Image classification data set "yolo_dataset" (akiraraihaan/skripsi_final on GitHub). Class labels (10): severe vibration, full load production, natural flowing, pump leakage, collide pump and vibration, gas influence, gas influence and vibration, insufficient liquid supply and vibration, severe insufficient liquid supply, vibration.

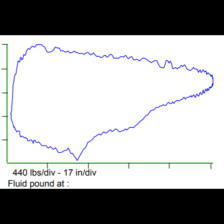
Label: gas influence and vibration

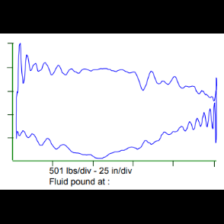
Label: pump leakage

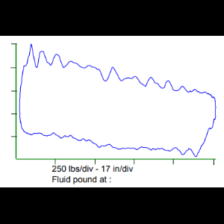
Label: full load production

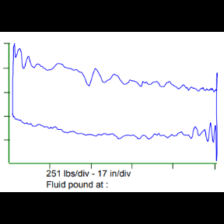
Label: severe vibration

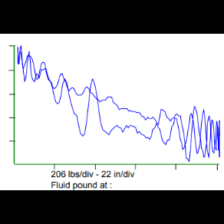
Label: collide pump and vibration

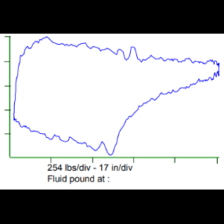
Label: gas influence
